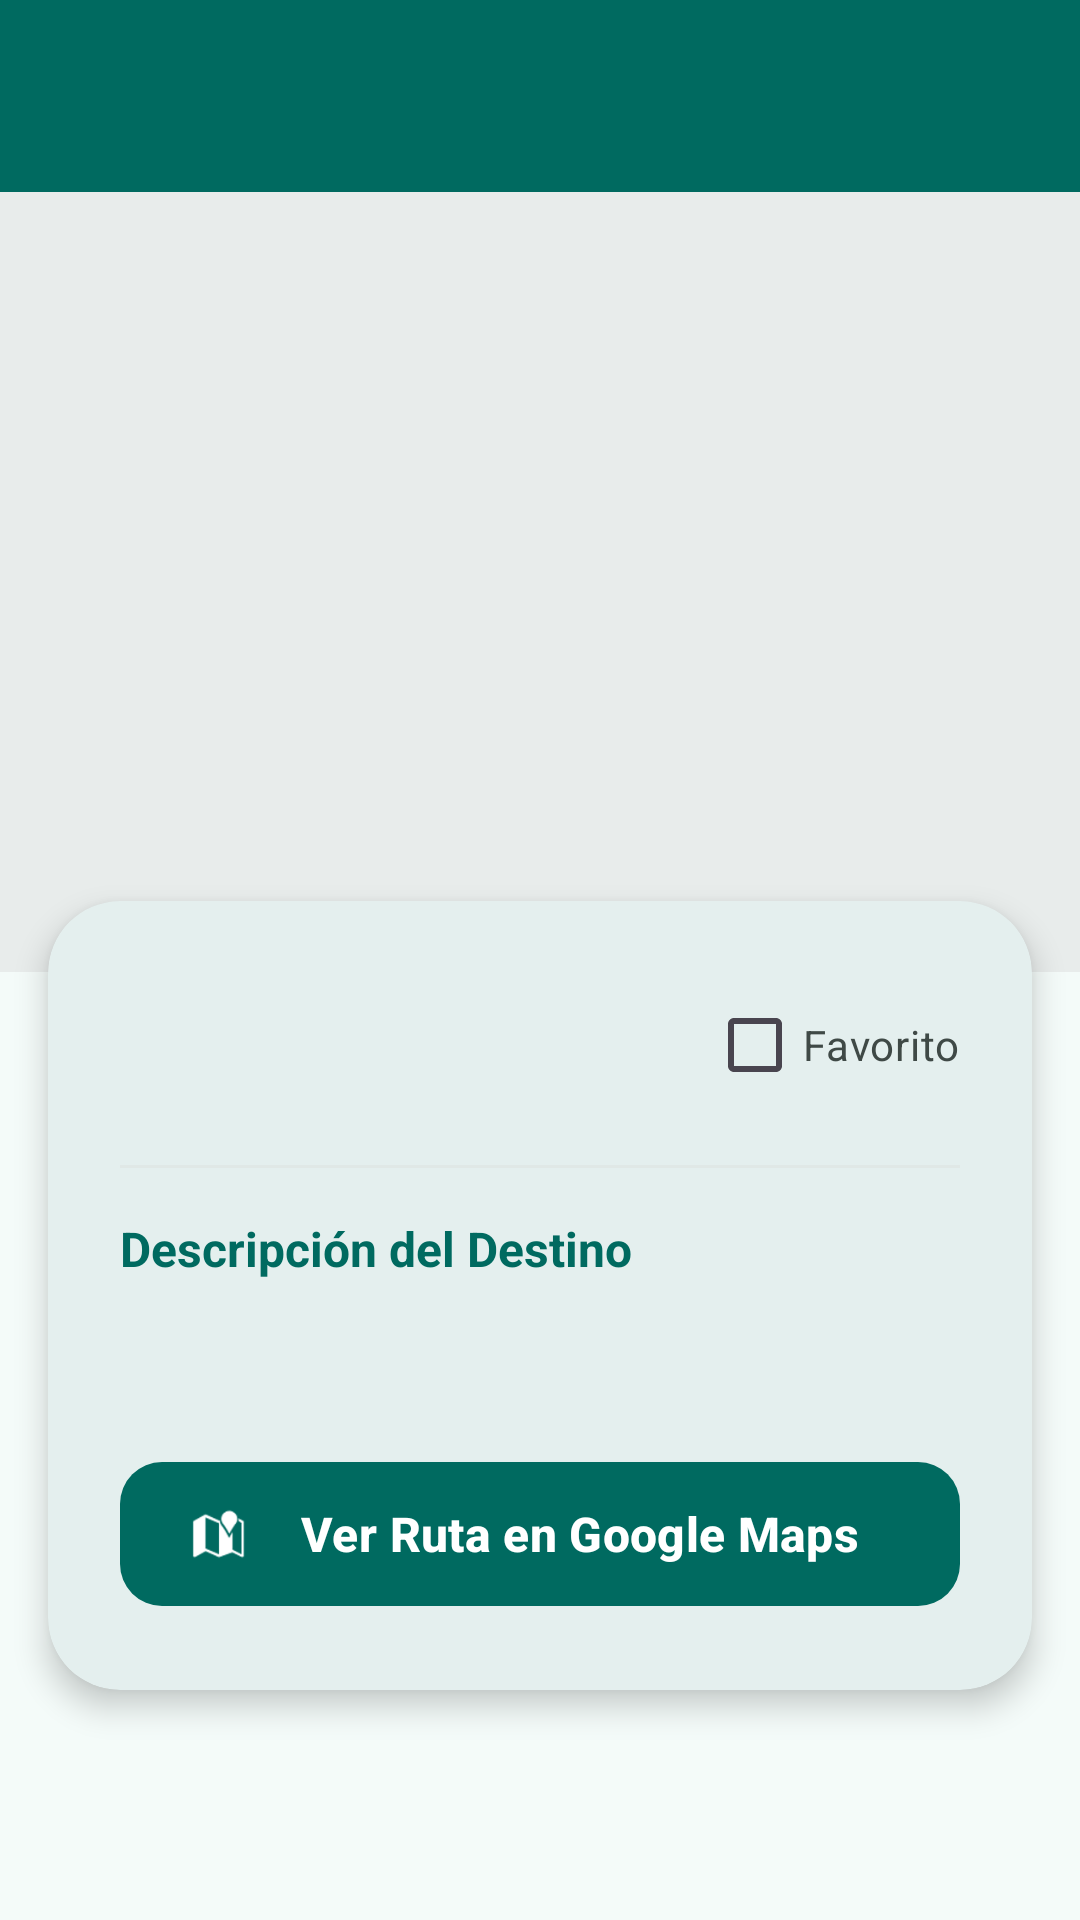

Produce the Android XML layout that renders to this screen, including the resource entries it uses.
<!-- AndroidManifest.xml: application theme Theme.APPTURISMO -->
<!-- res/layout/activity_detail.xml -->
<?xml version="1.0" encoding="utf-8"?>
<LinearLayout xmlns:android="http://schemas.android.com/apk/res/android"
    xmlns:app="http://schemas.android.com/apk/res-auto"
    android:layout_width="match_parent"
    android:layout_height="match_parent"
    android:background="@color/background"
    android:orientation="vertical">

    <com.google.android.material.appbar.MaterialToolbar
        android:id="@+id/toolbar"
        android:layout_width="match_parent"
        android:layout_height="?attr/actionBarSize"
        android:background="@color/primary"
        app:titleTextColor="@color/on_primary" />

    <ScrollView
        android:layout_width="match_parent"
        android:layout_height="match_parent">

        <LinearLayout
            android:layout_width="match_parent"
            android:layout_height="wrap_content"
            android:orientation="vertical">

            <RelativeLayout
                android:layout_width="match_parent"
                android:layout_height="260dp">

                <ImageView
                    android:id="@+id/ivDetailFoto"
                    android:layout_width="match_parent"
                    android:layout_height="match_parent"
                    android:scaleType="centerCrop"
                    android:background="#E8ECEB" />

            </RelativeLayout>

            <com.google.android.material.card.MaterialCardView
                android:layout_width="match_parent"
                android:layout_height="wrap_content"
                android:layout_marginHorizontal="16dp"
                android:layout_marginTop="-24dp"
                android:layout_marginBottom="24dp"
                app:cardCornerRadius="24dp"
                app:cardElevation="6dp"
                app:cardBackgroundColor="@color/surface"
                app:strokeWidth="0dp">

                <LinearLayout
                    android:layout_width="match_parent"
                    android:layout_height="wrap_content"
                    android:orientation="vertical"
                    android:padding="24dp">

                    <LinearLayout
                        android:layout_width="match_parent"
                        android:layout_height="wrap_content"
                        android:gravity="center_vertical"
                        android:orientation="horizontal">

                        <TextView
                            android:id="@+id/tvDetailNombre"
                            android:layout_width="0dp"
                            android:layout_height="wrap_content"
                            android:layout_weight="1"
                            android:textColor="@color/text_primary"
                            android:textSize="24sp"
                            android:textStyle="bold" />

                        <CheckBox
                            android:id="@+id/cbFavorite"
                            android:layout_width="wrap_content"
                            android:layout_height="wrap_content"
                            android:text="Favorito"
                            android:textColor="@color/text_secondary"
                            android:textSize="14sp" />
                    </LinearLayout>

                    <View
                        android:layout_width="match_parent"
                        android:layout_height="1dp"
                        android:layout_marginVertical="16dp"
                        android:background="#E0E8E6" />

                    <TextView
                        android:layout_width="wrap_content"
                        android:layout_height="wrap_content"
                        android:layout_marginBottom="8dp"
                        android:text="Descripción del Destino"
                        android:textColor="@color/primary"
                        android:textSize="16sp"
                        android:textStyle="bold" />

                    <TextView
                        android:id="@+id/tvDetailDescripcion"
                        android:layout_width="match_parent"
                        android:layout_height="wrap_content"
                        android:lineSpacingExtra="4sp"
                        android:textColor="@color/text_secondary"
                        android:textSize="15sp" />

                    <com.google.android.material.button.MaterialButton
                        android:id="@+id/btnGoToMap"
                        android:layout_width="match_parent"
                        android:layout_height="56dp"
                        android:layout_marginTop="28dp"
                        android:text="Ver Ruta en Google Maps"
                        android:textSize="16sp"
                        android:textStyle="bold"
                        app:cornerRadius="14dp"
                        app:icon="@android:drawable/ic_dialog_map" />

                </LinearLayout>
            </com.google.android.material.card.MaterialCardView>

        </LinearLayout>
    </ScrollView>
</LinearLayout>
<!-- resources referenced by this layout -->
<resources>
  <color name="background">#F4FBF9</color>
  <color name="on_primary">#FFFFFF</color>
  <color name="primary">#006A60</color>
  <color name="surface">#FFFFFF</color>
  <color name="text_primary">#191C1B</color>
  <color name="text_secondary">#3F4946</color>
  <style name="Theme.APPTURISMO" parent="Base.Theme.APPTURISMO" />
  <style name="Base.Theme.APPTURISMO" parent="Theme.Material3.DayNight.NoActionBar">
          <item name="colorPrimary">@color/primary</item>
          <item name="colorOnPrimary">@color/on_primary</item>
          <item name="colorPrimaryContainer">@color/primary_container</item>
          <item name="colorOnPrimaryContainer">@color/on_primary_container</item>
          <item name="colorSecondary">@color/secondary</item>
          <item name="android:colorBackground">@color/background</item>
          <item name="colorSurface">@color/surface</item>
      </style>
  <color name="primary_container">#70F7E6</color>
  <color name="on_primary_container">#00201C</color>
  <color name="secondary">#4A635F</color>
</resources>
